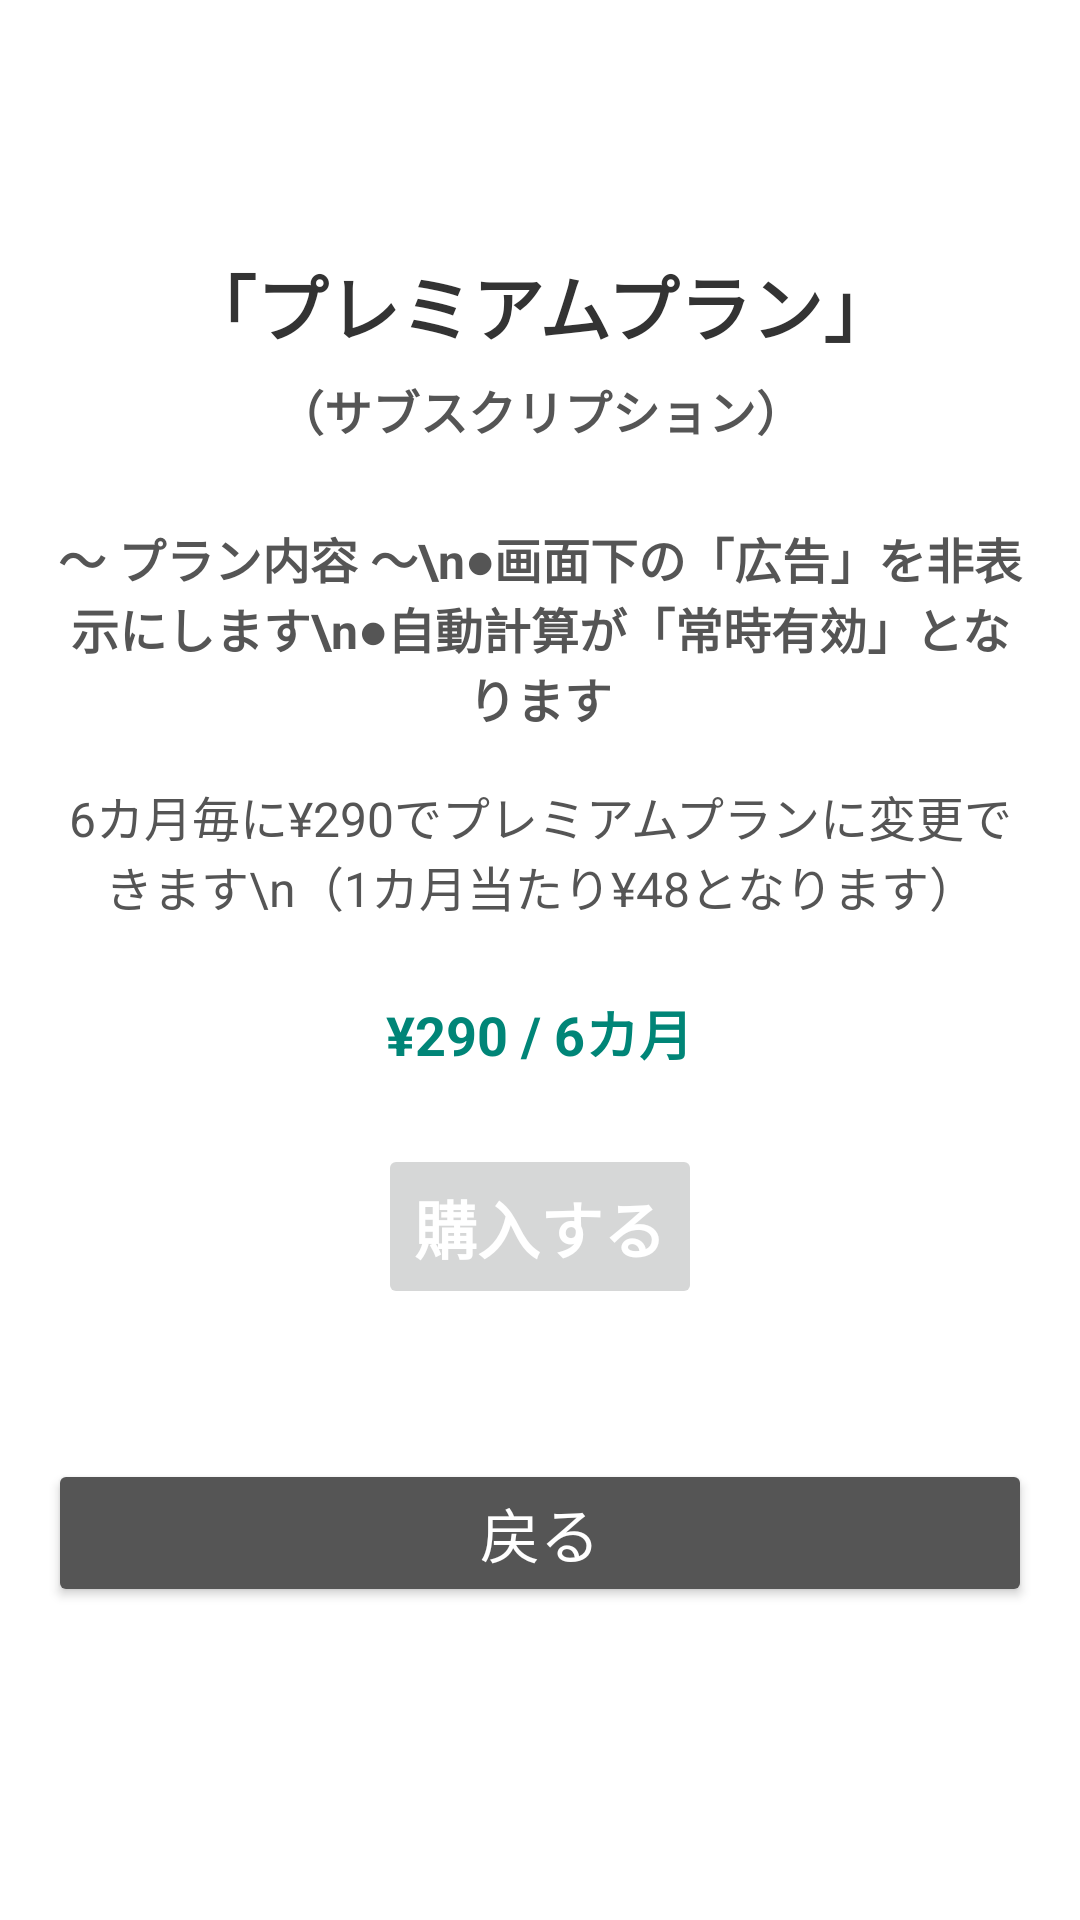

Layout XML and referenced resources for this Android screen:
<!-- AndroidManifest.xml: application theme Theme.LovePrice -->
<!-- res/layout/ad_free_subscription.xml -->
<LinearLayout xmlns:android="http://schemas.android.com/apk/res/android"
    android:layout_width="match_parent"
    android:layout_height="match_parent"
    android:orientation="vertical"
    android:padding="16dp"
    android:gravity="center"
    android:background="#FFFFFF">

    
    <TextView
        android:id="@+id/subscriptionTitle"
        android:layout_width="wrap_content"
        android:layout_height="wrap_content"
        android:text="「プレミアムプラン」"
        android:textSize="24sp"
        android:textStyle="bold"
        android:textColor="#333333"
        android:paddingBottom="6dp" />

    <TextView
        android:id="@+id/subscriptionSubTitle"
        android:layout_width="wrap_content"
        android:layout_height="wrap_content"
        android:text="（サブスクリプション）"
        android:textSize="16sp"
        android:textStyle="bold"
        android:textColor="#555555"
        android:gravity="center"
        android:paddingBottom="26dp" />

    <TextView
        android:id="@+id/subscriptionText"
        android:layout_width="wrap_content"
        android:layout_height="wrap_content"
        android:text="〜 プラン内容 〜\n●画面下の「広告」を非表示にします\n●自動計算が「常時有効」となります"
        android:textSize="16sp"
        android:textStyle="bold"
        android:textColor="#555555"
        android:gravity="center"
        android:paddingBottom="16dp" />

    
    <TextView
        android:id="@+id/subscriptionDescription"
        android:layout_width="wrap_content"
        android:layout_height="wrap_content"
        android:text="6カ月毎に¥290でプレミアムプランに変更できます\n（1カ月当たり¥48となります）"
        android:textSize="16sp"
        android:textColor="#555555"
        android:paddingBottom="24dp"
        android:gravity="center" />

    
    <TextView
        android:id="@+id/subscriptionPrice"
        android:layout_width="wrap_content"
        android:layout_height="wrap_content"
        android:text="¥290 / 6カ月"
        android:textSize="18sp"
        android:textStyle="bold"
        android:textColor="#008577"
        android:paddingBottom="24dp"
        android:gravity="center" />

    
    <Button
        android:id="@+id/purchaseButton"
        android:layout_width="wrap_content"
        android:layout_height="wrap_content"
        android:text="購入する"
        android:textColor="#FFFFFF"
        android:textStyle="bold"
        android:enabled="false"
        android:textSize="21sp"
        android:padding="12dp" />

    
    <View
        android:layout_width="match_parent"
        android:layout_height="50dp" />

    
    <Button
        android:id="@+id/btnBack"
        android:layout_width="match_parent"
        android:layout_height="wrap_content"
        android:text="戻る"
        android:textSize="20sp"
        android:backgroundTint="#555555"
        android:textColor="#FFFFFF"
        android:layout_marginBottom="20dp"/>


</LinearLayout>
<!-- resources referenced by this layout -->
<resources>
  <style name="Theme.LovePrice" parent="Theme.MaterialComponents.DayNight.DarkActionBar">
          
          <item name="colorPrimary">@color/colorPrimary</item>
          <item name="colorPrimaryVariant">@color/colorDarkGray2</item>
          <item name="colorOnPrimary">@color/white</item>
          
          <item name="colorSecondary">@color/teal_200</item>
          <item name="colorSecondaryVariant">@color/teal_700</item>
          <item name="colorOnSecondary">@color/black</item>
          
          <item name="android:statusBarColor" tools:targetApi="l">?attr/colorPrimaryVariant</item>
          
          <item name="windowNoTitle">true</item>
          <item name="windowActionBar">false</item>
          <item name="android:windowFullscreen">true</item>
          <item name="android:windowContentOverlay">@null</item>
      </style>
  <color name="colorPrimary">#feba66</color>
  <color name="colorDarkGray2">#545454</color>
  <color name="white">#FFFFFFFF</color>
  <color name="teal_200">#FF03DAC5</color>
  <color name="teal_700">#FF018786</color>
  <color name="black">#FF000000</color>
</resources>
